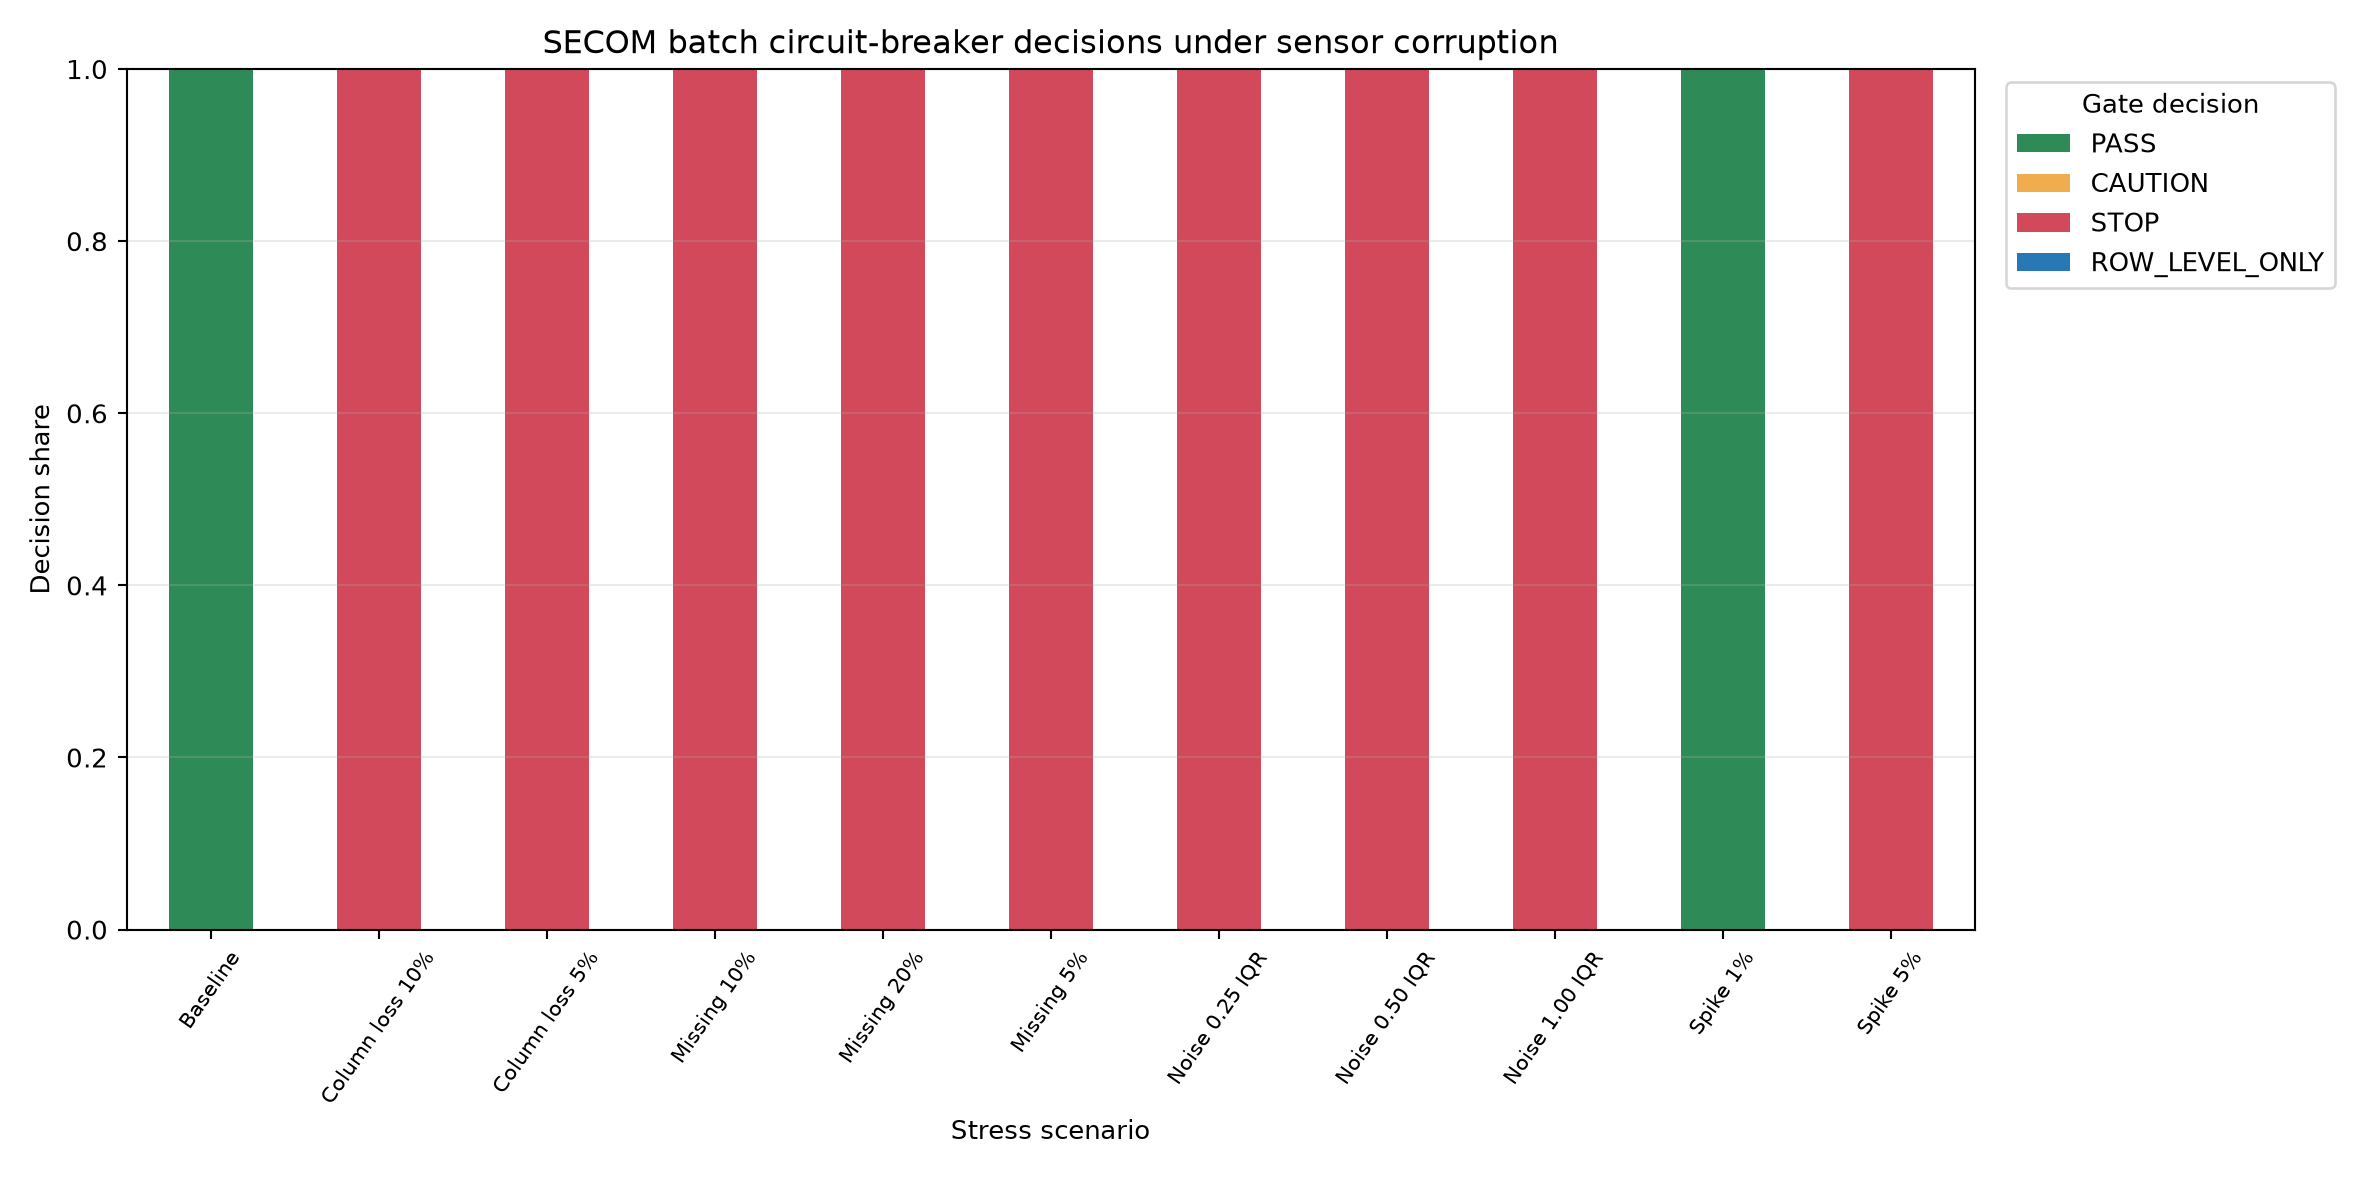

Data behind this chart, as committed beside it:
scenario, scenario_korean, kind, severity, replicate, ood_any_rate, ood_severe_rate, model_disagreement_rate, status, automatic_decision_allowed, reasons
Baseline, 원본 기준, baseline, 0.0, 0, 0.07962, 0.009554, 0.2229, PASS, True, 모든 배치 안전 신호가 허용 범위 이내
Missing 5%, 무작위 결측 5%, random_missing, 0.05, 1, 0.4554, 0.01911, 0.2293, STOP, False, ood_any_rate 중단 한계 초과
Missing 5%, 무작위 결측 5%, random_missing, 0.05, 2, 0.4554, 0.01274, 0.242, STOP, False, ood_any_rate 중단 한계 초과
Missing 5%, 무작위 결측 5%, random_missing, 0.05, 3, 0.4395, 0.01911, 0.2452, STOP, False, ood_any_rate 중단 한계 초과
Missing 5%, 무작위 결측 5%, random_missing, 0.05, 4, 0.465, 0.01274, 0.2134, STOP, False, ood_any_rate 중단 한계 초과
Missing 5%, 무작위 결측 5%, random_missing, 0.05, 5, 0.4522, 0.01911, 0.1943, STOP, False, ood_any_rate 중단 한계 초과
Missing 10%, 무작위 결측 10%, random_missing, 0.1, 1, 0.9873, 0.1083, 0.2166, STOP, False, ood_any_rate 중단 한계 초과; ood_severe_rate 중…
Missing 10%, 무작위 결측 10%, random_missing, 0.1, 2, 0.9809, 0.1051, 0.1975, STOP, False, ood_any_rate 중단 한계 초과; ood_severe_rate 중…
Missing 10%, 무작위 결측 10%, random_missing, 0.1, 3, 0.9618, 0.1019, 0.2611, STOP, False, ood_any_rate 중단 한계 초과; ood_severe_rate 중…
Missing 10%, 무작위 결측 10%, random_missing, 0.1, 4, 0.9777, 0.07962, 0.2102, STOP, False, ood_any_rate 중단 한계 초과
Missing 10%, 무작위 결측 10%, random_missing, 0.1, 5, 0.9618, 0.09554, 0.2134, STOP, False, ood_any_rate 중단 한계 초과
Missing 20%, 무작위 결측 20%, random_missing, 0.2, 1, 1.0, 0.9841, 0.2357, STOP, False, ood_any_rate 중단 한계 초과; ood_severe_rate 중…
Missing 20%, 무작위 결측 20%, random_missing, 0.2, 2, 1.0, 0.9873, 0.2197, STOP, False, ood_any_rate 중단 한계 초과; ood_severe_rate 중…
Missing 20%, 무작위 결측 20%, random_missing, 0.2, 3, 1.0, 0.9904, 0.2134, STOP, False, ood_any_rate 중단 한계 초과; ood_severe_rate 중…
Missing 20%, 무작위 결측 20%, random_missing, 0.2, 4, 1.0, 0.9968, 0.2038, STOP, False, ood_any_rate 중단 한계 초과; ood_severe_rate 중…
Missing 20%, 무작위 결측 20%, random_missing, 0.2, 5, 1.0, 0.9873, 0.2166, STOP, False, ood_any_rate 중단 한계 초과; ood_severe_rate 중…
Noise 0.25 IQR, 가우시안 노이즈 0.25 IQR, gaussian_noise, 0.25, 1, 0.9522, 0.535, 0.2484, STOP, False, ood_any_rate 중단 한계 초과; ood_severe_rate 중…
Noise 0.25 IQR, 가우시안 노이즈 0.25 IQR, gaussian_noise, 0.25, 2, 0.9841, 0.5732, 0.2675, STOP, False, ood_any_rate 중단 한계 초과; ood_severe_rate 중…
Noise 0.25 IQR, 가우시안 노이즈 0.25 IQR, gaussian_noise, 0.25, 3, 0.965, 0.5287, 0.2516, STOP, False, ood_any_rate 중단 한계 초과; ood_severe_rate 중…
Noise 0.25 IQR, 가우시안 노이즈 0.25 IQR, gaussian_noise, 0.25, 4, 0.965, 0.5096, 0.2739, STOP, False, ood_any_rate 중단 한계 초과; ood_severe_rate 중…
Noise 0.25 IQR, 가우시안 노이즈 0.25 IQR, gaussian_noise, 0.25, 5, 0.9554, 0.5573, 0.2197, STOP, False, ood_any_rate 중단 한계 초과; ood_severe_rate 중…
Noise 0.50 IQR, 가우시안 노이즈 0.50 IQR, gaussian_noise, 0.5, 1, 1.0, 0.9936, 0.3185, STOP, False, ood_any_rate 중단 한계 초과; ood_severe_rate 중…
Noise 0.50 IQR, 가우시안 노이즈 0.50 IQR, gaussian_noise, 0.5, 2, 1.0, 0.9936, 0.3376, STOP, False, ood_any_rate 중단 한계 초과; ood_severe_rate 중…
Noise 0.50 IQR, 가우시안 노이즈 0.50 IQR, gaussian_noise, 0.5, 3, 1.0, 0.9968, 0.2962, STOP, False, ood_any_rate 중단 한계 초과; ood_severe_rate 중…
Noise 0.50 IQR, 가우시안 노이즈 0.50 IQR, gaussian_noise, 0.5, 4, 1.0, 1.0, 0.3503, STOP, False, ood_any_rate 중단 한계 초과; ood_severe_rate 중…
Noise 0.50 IQR, 가우시안 노이즈 0.50 IQR, gaussian_noise, 0.5, 5, 1.0, 0.9968, 0.3217, STOP, False, ood_any_rate 중단 한계 초과; ood_severe_rate 중…
Noise 1.00 IQR, 가우시안 노이즈 1.00 IQR, gaussian_noise, 1.0, 1, 1.0, 1.0, 0.5287, STOP, False, ood_any_rate 중단 한계 초과; ood_severe_rate 중…
Noise 1.00 IQR, 가우시안 노이즈 1.00 IQR, gaussian_noise, 1.0, 2, 1.0, 1.0, 0.4936, STOP, False, ood_any_rate 중단 한계 초과; ood_severe_rate 중…
Noise 1.00 IQR, 가우시안 노이즈 1.00 IQR, gaussian_noise, 1.0, 3, 1.0, 1.0, 0.551, STOP, False, ood_any_rate 중단 한계 초과; ood_severe_rate 중…
Noise 1.00 IQR, 가우시안 노이즈 1.00 IQR, gaussian_noise, 1.0, 4, 1.0, 1.0, 0.5287, STOP, False, ood_any_rate 중단 한계 초과; ood_severe_rate 중…
Noise 1.00 IQR, 가우시안 노이즈 1.00 IQR, gaussian_noise, 1.0, 5, 1.0, 1.0, 0.5318, STOP, False, ood_any_rate 중단 한계 초과; ood_severe_rate 중…
Spike 1%, 센서 스파이크 1% · 5 IQR, sensor_spike, 0.01, 1, 0.1497, 0.01911, 0.2325, PASS, True, 모든 배치 안전 신호가 허용 범위 이내
Spike 1%, 센서 스파이크 1% · 5 IQR, sensor_spike, 0.01, 2, 0.1369, 0.009554, 0.2197, PASS, True, 모든 배치 안전 신호가 허용 범위 이내
Spike 1%, 센서 스파이크 1% · 5 IQR, sensor_spike, 0.01, 3, 0.1369, 0.01592, 0.2389, PASS, True, 모든 배치 안전 신호가 허용 범위 이내
Spike 1%, 센서 스파이크 1% · 5 IQR, sensor_spike, 0.01, 4, 0.1369, 0.009554, 0.2293, PASS, True, 모든 배치 안전 신호가 허용 범위 이내
Spike 1%, 센서 스파이크 1% · 5 IQR, sensor_spike, 0.01, 5, 0.1529, 0.01592, 0.2229, PASS, True, 모든 배치 안전 신호가 허용 범위 이내
Spike 5%, 센서 스파이크 5% · 5 IQR, sensor_spike, 0.05, 1, 0.9076, 0.5096, 0.2452, STOP, False, ood_any_rate 중단 한계 초과; ood_severe_rate 중…
Spike 5%, 센서 스파이크 5% · 5 IQR, sensor_spike, 0.05, 2, 0.9459, 0.4873, 0.242, STOP, False, ood_any_rate 중단 한계 초과; ood_severe_rate 중…
Spike 5%, 센서 스파이크 5% · 5 IQR, sensor_spike, 0.05, 3, 0.9268, 0.4586, 0.2611, STOP, False, ood_any_rate 중단 한계 초과; ood_severe_rate 중…
Spike 5%, 센서 스파이크 5% · 5 IQR, sensor_spike, 0.05, 4, 0.9268, 0.4618, 0.2548, STOP, False, ood_any_rate 중단 한계 초과; ood_severe_rate 중…
Spike 5%, 센서 스파이크 5% · 5 IQR, sensor_spike, 0.05, 5, 0.9299, 0.4745, 0.258, STOP, False, ood_any_rate 중단 한계 초과; ood_severe_rate 중…
Column loss 5%, 센서 열 드롭아웃 5%, column_dropout, 0.05, 1, 0.4682, 0.01274, 0.242, STOP, False, ood_any_rate 중단 한계 초과
Column loss 5%, 센서 열 드롭아웃 5%, column_dropout, 0.05, 2, 0.4745, 0.02229, 0.2675, STOP, False, ood_any_rate 중단 한계 초과
Column loss 5%, 센서 열 드롭아웃 5%, column_dropout, 0.05, 3, 0.4713, 0.01911, 0.2229, STOP, False, ood_any_rate 중단 한계 초과
Column loss 5%, 센서 열 드롭아웃 5%, column_dropout, 0.05, 4, 0.465, 0.01274, 0.2197, STOP, False, ood_any_rate 중단 한계 초과
Column loss 5%, 센서 열 드롭아웃 5%, column_dropout, 0.05, 5, 0.4618, 0.01592, 0.2325, STOP, False, ood_any_rate 중단 한계 초과
Column loss 10%, 센서 열 드롭아웃 10%, column_dropout, 0.1, 1, 1.0, 0.07325, 0.2134, STOP, False, ood_any_rate 중단 한계 초과
Column loss 10%, 센서 열 드롭아웃 10%, column_dropout, 0.1, 2, 1.0, 0.07325, 0.2038, STOP, False, ood_any_rate 중단 한계 초과
Column loss 10%, 센서 열 드롭아웃 10%, column_dropout, 0.1, 3, 1.0, 0.07643, 0.2166, STOP, False, ood_any_rate 중단 한계 초과
Column loss 10%, 센서 열 드롭아웃 10%, column_dropout, 0.1, 4, 1.0, 0.07325, 0.2293, STOP, False, ood_any_rate 중단 한계 초과
Column loss 10%, 센서 열 드롭아웃 10%, column_dropout, 0.1, 5, 1.0, 0.07325, 0.2484, STOP, False, ood_any_rate 중단 한계 초과
